Image classification data set "Region Growing" (Jisooyanim/Thesis on GitHub). Class labels (8): anthracnose, bacterial canker, cutting weevil, die back, gall midge, healthy, powdery mildew, sooty mould.

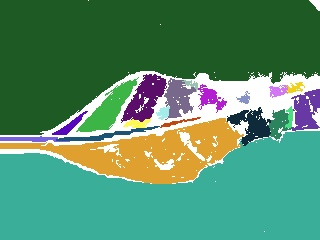
Label: gall midge

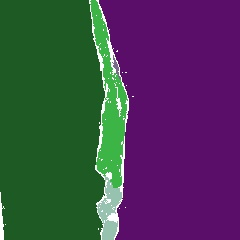
Label: die back

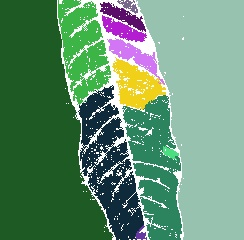
Label: healthy

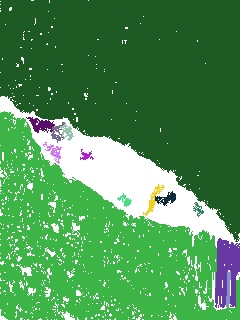
Label: sooty mould

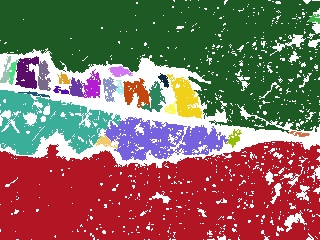
Label: bacterial canker

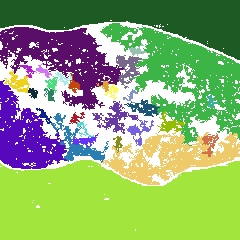
Label: powdery mildew
